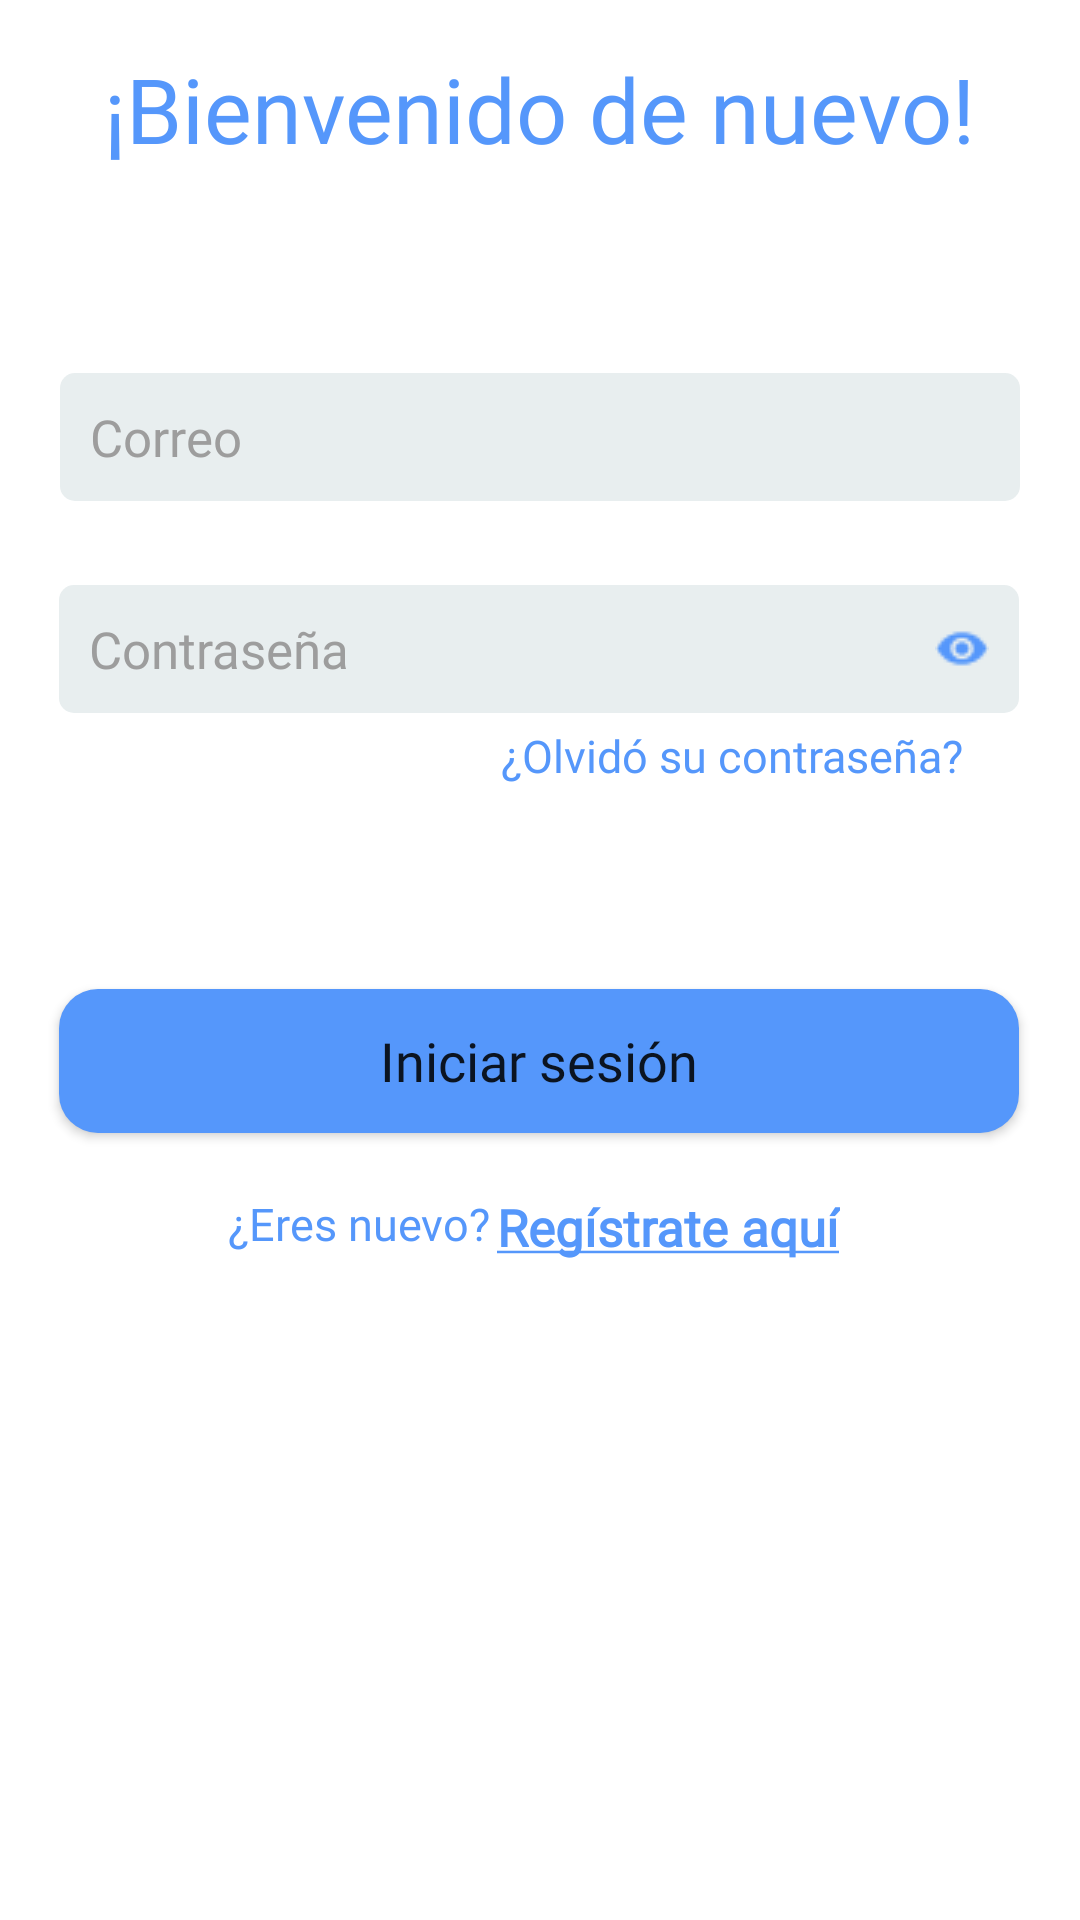

The Android layout XML behind this screen, and the referenced resources:
<!-- AndroidManifest.xml: application theme Theme.CityShare -->
<!-- res/layout/activity_log_in.xml -->
<?xml version="1.0" encoding="utf-8"?>
<androidx.constraintlayout.widget.ConstraintLayout xmlns:android="http://schemas.android.com/apk/res/android"
    xmlns:app="http://schemas.android.com/apk/res-auto"
    xmlns:tools="http://schemas.android.com/tools"
    android:layout_width="match_parent"
    android:layout_height="match_parent"
    tools:context=".LogInActivity">


    <TextView
        android:id="@+id/textView"
        android:layout_width="wrap_content"
        android:layout_height="wrap_content"
        android:layout_marginTop="16dp"
        android:fontFamily="@font/montserrat_medium"
        android:text="@string/loginBienvenido"
        android:textColor="@color/blueCity"
        android:textSize="30sp"
        app:layout_constraintEnd_toEndOf="parent"
        app:layout_constraintStart_toStartOf="parent"
        app:layout_constraintTop_toTopOf="parent" />

    <EditText
        android:id="@+id/correoLogIn"
        android:layout_width="320dp"
        android:layout_height="wrap_content"
        android:layout_marginTop="68dp"
        android:background="@drawable/custom_edit_text"
        android:ems="10"
        android:fontFamily="@font/montserrat_light"
        android:hint="@string/Correo"
        android:textColorHint="#9D9D9D"
        android:inputType="textPersonName"
        android:textSize="17sp"
        android:padding="10dp"
        app:layout_constraintEnd_toEndOf="parent"
        app:layout_constraintHorizontal_bias="0.496"
        app:layout_constraintStart_toStartOf="parent"
        app:layout_constraintTop_toBottomOf="@+id/textView" />

    <EditText
        android:id="@+id/pswLogIn"
        android:layout_width="320dp"
        android:layout_height="wrap_content"
        android:layout_marginTop="28dp"
        android:background="@drawable/custom_edit_text"
        android:ems="10"
        android:fontFamily="@font/montserrat_light"
        android:hint="@string/PSW"
        android:inputType="textPassword"
        android:padding="10dp"
        android:textColorHint="#9D9D9D"
        android:textSize="17sp"
        app:layout_constraintEnd_toEndOf="parent"
        app:layout_constraintHorizontal_bias="0.495"
        app:layout_constraintStart_toStartOf="parent"
        app:layout_constraintTop_toBottomOf="@+id/correoLogIn"
        android:drawableRight="@drawable/ojoabierto"/>

    <TextView
        android:id="@+id/textView8"
        android:layout_width="wrap_content"
        android:layout_height="wrap_content"
        android:layout_marginTop="4dp"
        android:fontFamily="@font/montserrat"
        android:text="@string/contraseñaOlvidada"
        android:textColor="#5597FB"
        android:textSize="15sp"
        app:layout_constraintEnd_toEndOf="parent"
        app:layout_constraintHorizontal_bias="0.812"
        app:layout_constraintStart_toStartOf="parent"
        app:layout_constraintTop_toBottomOf="@+id/pswLogIn" />

    <Button
        android:id="@+id/boton"
        android:layout_width="320dp"
        android:layout_height="wrap_content"
        android:layout_marginTop="92dp"
        android:background="@drawable/custom_button"
        android:fontFamily="@font/montserrat"
        android:onClick="signInPressed"
        android:text="@string/login"
        android:textAllCaps="false"
        android:textSize="18sp"
        app:layout_constraintEnd_toEndOf="parent"
        app:layout_constraintHorizontal_bias="0.494"
        app:layout_constraintStart_toStartOf="parent"
        app:layout_constraintTop_toBottomOf="@+id/pswLogIn" />

    <TextView
        android:id="@+id/textView6"
        android:layout_width="wrap_content"
        android:layout_height="wrap_content"
        android:layout_marginStart="76dp"
        android:layout_marginTop="20dp"
        android:fontFamily="@font/montserrat"
        android:text="@string/newUser"
        android:textColor="#5597FB"
        android:textSize="15sp"
        app:layout_constraintStart_toStartOf="parent"
        app:layout_constraintTop_toBottomOf="@+id/boton" />

    <TextView
        android:id="@+id/regist"
        android:layout_width="wrap_content"
        android:layout_height="wrap_content"
        android:layout_marginTop="20dp"
        android:layout_marginEnd="80dp"
        android:clickable="true"
        android:focusable="true"
        android:fontFamily="@font/montserrat_medium"
        android:onClick="launchSignUpActivity"
        android:text="@string/register"
        android:textColor="#5597FB"
        android:textSize="17sp"
        app:layout_constraintEnd_toEndOf="parent"
        app:layout_constraintHorizontal_bias="0.0"
        app:layout_constraintTop_toBottomOf="@+id/boton" />

</androidx.constraintlayout.widget.ConstraintLayout>
<!-- resources referenced by this layout -->
<resources>
  <color name="blueCity">#5597FB</color>
  <!-- drawable custom_button (drawable) -->
  <?xml version="1.0" encoding="utf-8"?>
  <shape xmlns:android="http://schemas.android.com/apk/res/android" android:shape="rectangle">
  
      <solid android:color="#5597FB"/>
      <corners android:radius="13dp"/>
  
  </shape>
  <!-- drawable custom_edit_text (drawable) -->
  <?xml version="1.0" encoding="utf-8"?>
  <shape xmlns:android="http://schemas.android.com/apk/res/android" android:shape="rectangle">
  
      <solid android:color="#E8EEEF"/>
      <corners android:radius="5dp"/>
  
  </shape>
  <!-- drawable ojoabierto: png bitmap (drawable-v24, 474 bytes) -->
  <string name="Correo">Correo</string>
  <string name="PSW">Contraseña</string>
  <string name="login">Iniciar sesión</string>
  <string name="loginBienvenido">¡Bienvenido de nuevo!</string>
  <string name="newUser">¿Eres nuevo?</string>
  <string name="register"><b><u>Regístrate aquí</u></b></string>
  <style name="Theme.CityShare" parent="Theme.MaterialComponents.DayNight.NoActionBar">
          
          <item name="colorPrimary">@color/blueCity</item>
          <item name="colorPrimaryVariant">@color/white</item>
          <item name="colorOnPrimary">@color/white</item>
          
          <item name="colorSecondary">@color/teal_200</item>
          <item name="colorSecondaryVariant">@color/teal_700</item>
          <item name="colorOnSecondary">@color/black</item>
          
          <item name="android:statusBarColor" tools:targetApi="l">?attr/colorPrimaryVariant</item>
          
      </style>
  <color name="white">#FFFFFFFF</color>
  <color name="teal_200">#FF03DAC5</color>
  <color name="teal_700">#FF018786</color>
  <color name="black">#FF000000</color>
</resources>
